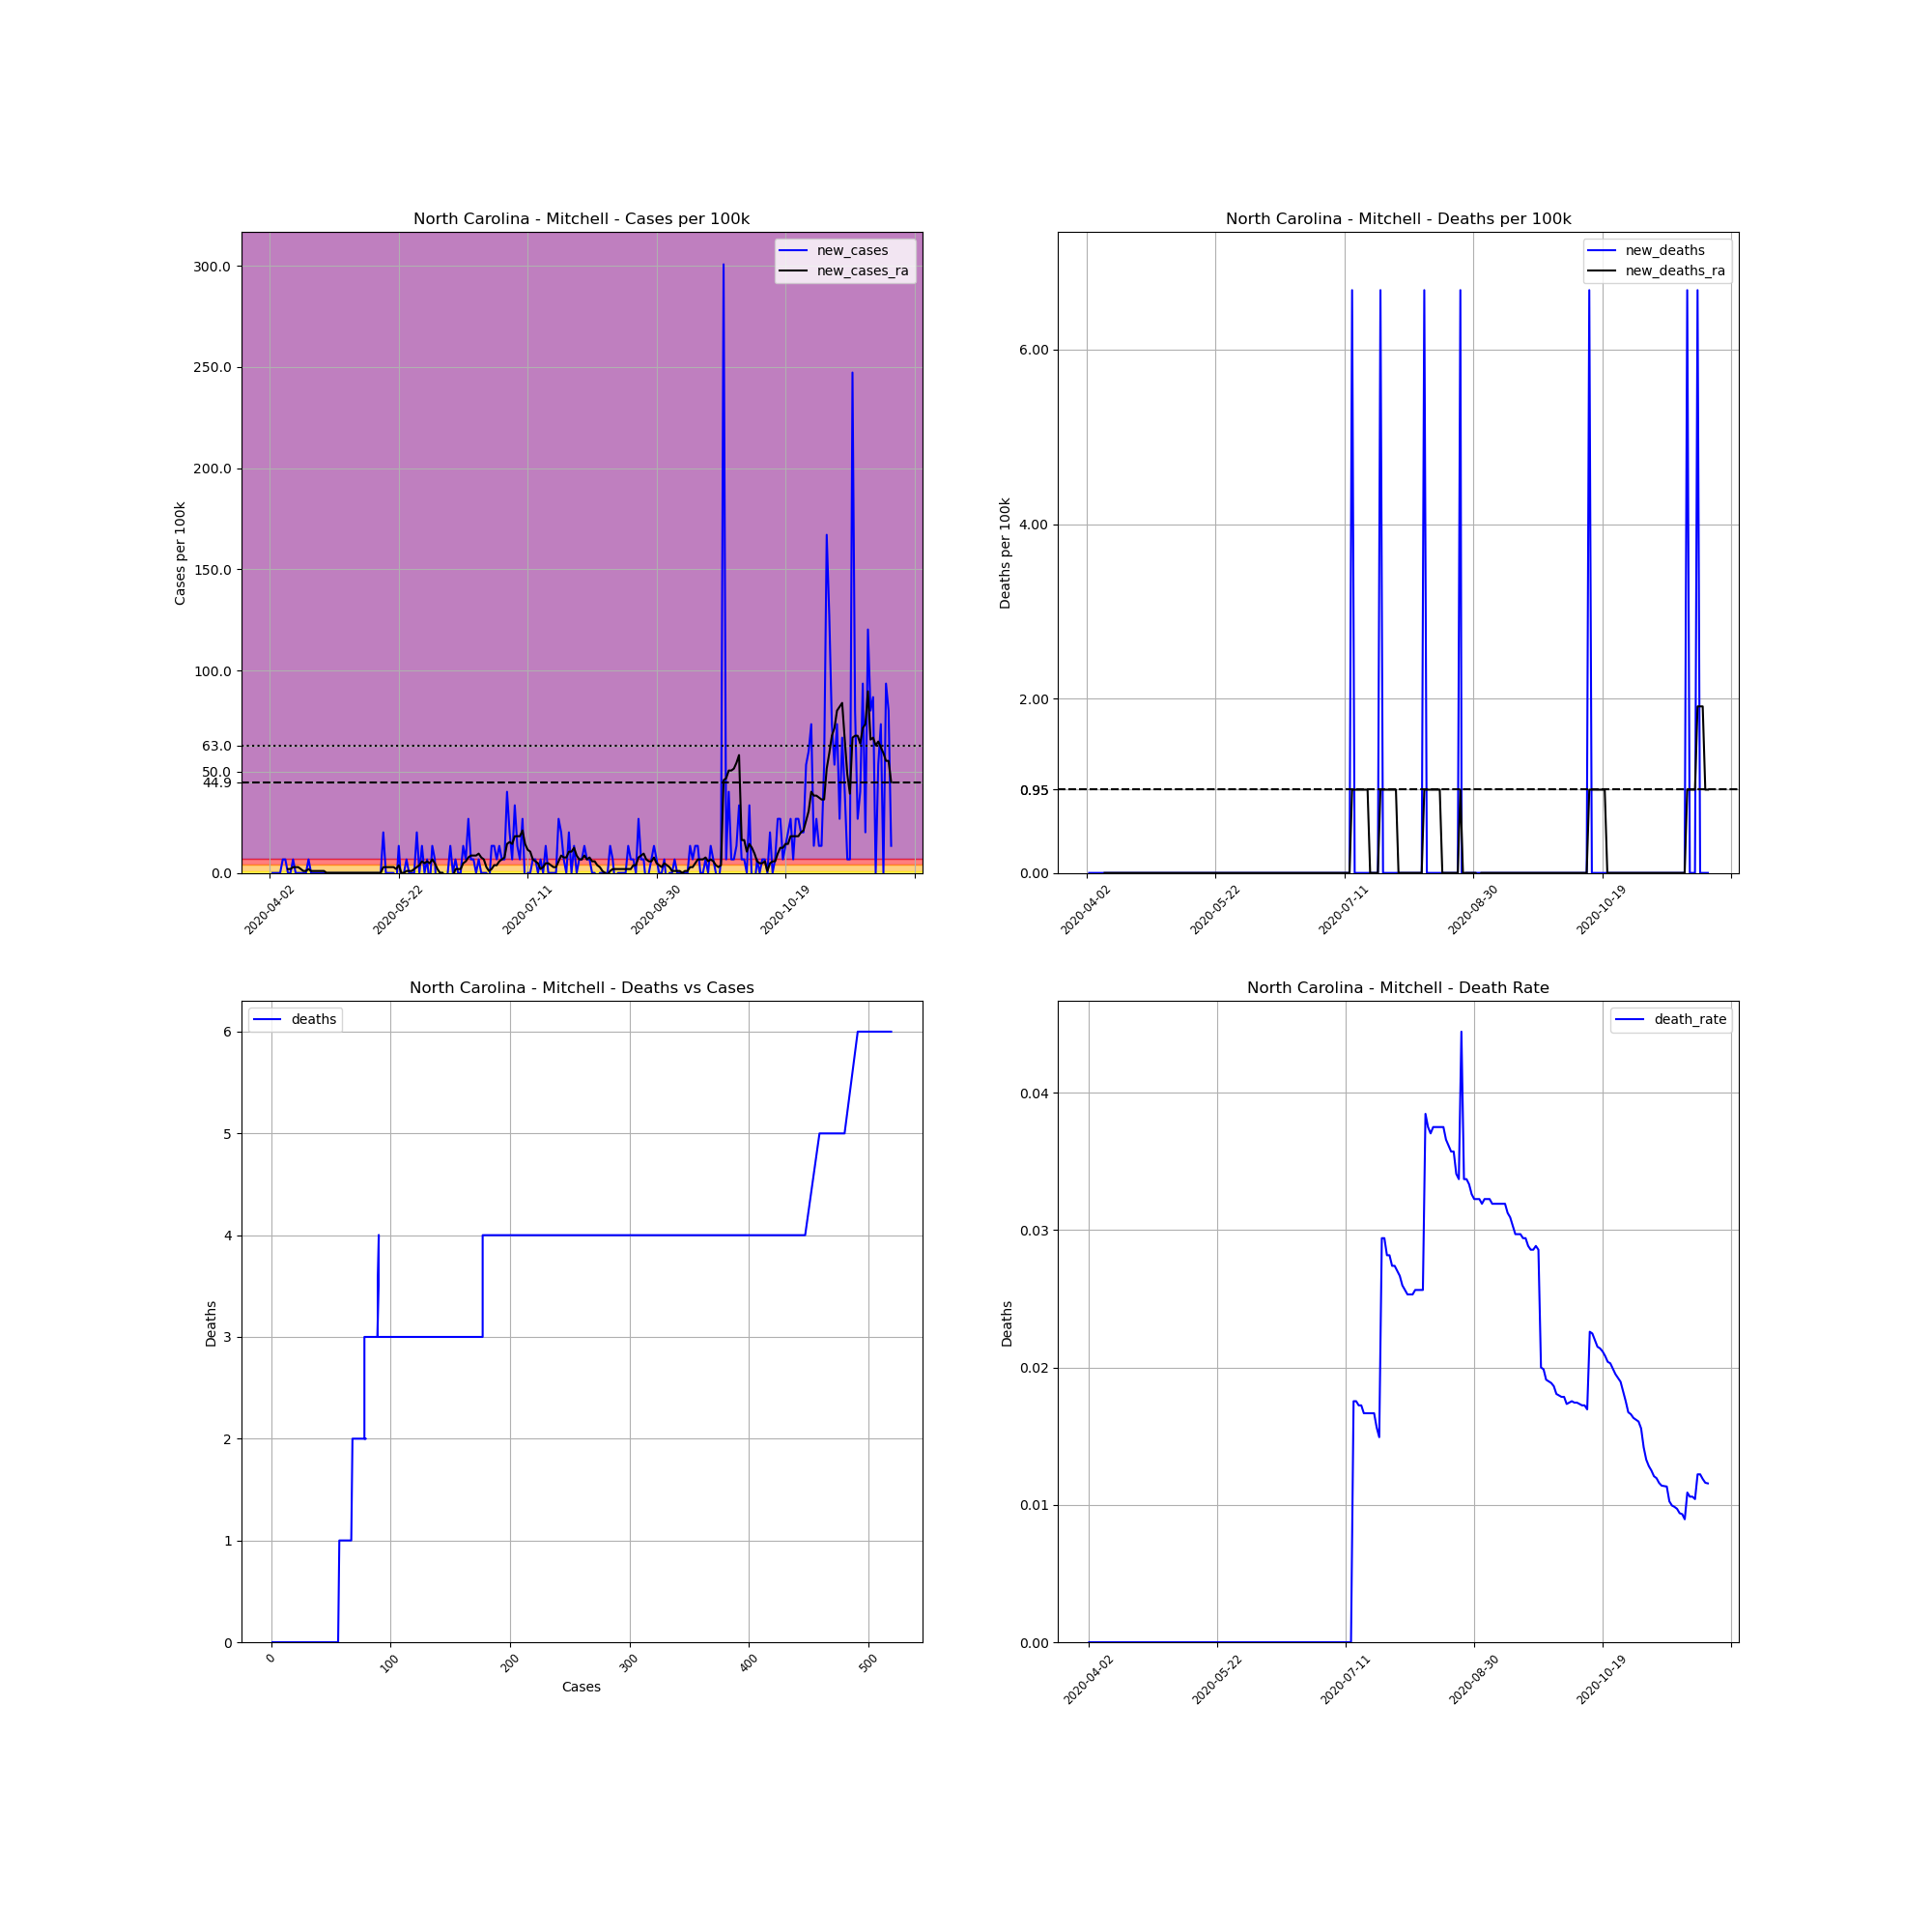

The data file committed next to this chart (first rows):
, date, county, state, fips, cases, deaths, COUNTY, STNAME, CTYNAME, POPESTIMATE2019, cases_per_100k, deaths_per_100k, death_rate, new_cases, new_deaths, new_cases_ra, new_deaths_ra
564858, 2020-04-02, Mitchell, North Carolina, 37121, 1, 0.0, 121, North Carolina, Mitchell, 14964, 6.683, 0.0, 0.0, , , , 
564859, 2020-04-03, Mitchell, North Carolina, 37121, 1, 0.0, 121, North Carolina, Mitchell, 14964, 6.683, 0.0, 0.0, 0.0, 0.0, , 
564860, 2020-04-04, Mitchell, North Carolina, 37121, 1, 0.0, 121, North Carolina, Mitchell, 14964, 6.683, 0.0, 0.0, 0.0, 0.0, , 
564861, 2020-04-05, Mitchell, North Carolina, 37121, 1, 0.0, 121, North Carolina, Mitchell, 14964, 6.683, 0.0, 0.0, 0.0, 0.0, , 
564862, 2020-04-06, Mitchell, North Carolina, 37121, 1, 0.0, 121, North Carolina, Mitchell, 14964, 6.683, 0.0, 0.0, 0.0, 0.0, , 
564863, 2020-04-07, Mitchell, North Carolina, 37121, 2, 0.0, 121, North Carolina, Mitchell, 14964, 13.37, 0.0, 0.0, 6.683, 0.0, , 
564864, 2020-04-08, Mitchell, North Carolina, 37121, 3, 0.0, 121, North Carolina, Mitchell, 14964, 20.05, 0.0, 0.0, 6.683, 0.0, , 
564865, 2020-04-09, Mitchell, North Carolina, 37121, 3, 0.0, 121, North Carolina, Mitchell, 14964, 20.05, 0.0, 0.0, 0.0, 0.0, 1.909, 0.0
564866, 2020-04-10, Mitchell, North Carolina, 37121, 3, 0.0, 121, North Carolina, Mitchell, 14964, 20.05, 0.0, 0.0, 0.0, 0.0, 1.909, 0.0
564867, 2020-04-11, Mitchell, North Carolina, 37121, 4, 0.0, 121, North Carolina, Mitchell, 14964, 26.73, 0.0, 0.0, 6.683, 0.0, 2.864, 0.0
564868, 2020-04-12, Mitchell, North Carolina, 37121, 4, 0.0, 121, North Carolina, Mitchell, 14964, 26.73, 0.0, 0.0, 0.0, 0.0, 2.864, 0.0
564869, 2020-04-13, Mitchell, North Carolina, 37121, 4, 0.0, 121, North Carolina, Mitchell, 14964, 26.73, 0.0, 0.0, 0.0, 0.0, 2.864, 0.0
564870, 2020-04-14, Mitchell, North Carolina, 37121, 4, 0.0, 121, North Carolina, Mitchell, 14964, 26.73, 0.0, 0.0, 0.0, 0.0, 1.909, 0.0
564871, 2020-04-15, Mitchell, North Carolina, 37121, 4, 0.0, 121, North Carolina, Mitchell, 14964, 26.73, 0.0, 0.0, 0.0, 0.0, 0.9547, 0.0
564872, 2020-04-16, Mitchell, North Carolina, 37121, 4, 0.0, 121, North Carolina, Mitchell, 14964, 26.73, 0.0, 0.0, 0.0, 0.0, 0.9547, 0.0
564873, 2020-04-17, Mitchell, North Carolina, 37121, 5, 0.0, 121, North Carolina, Mitchell, 14964, 33.41, 0.0, 0.0, 6.683, 0.0, 1.909, 0.0
564874, 2020-04-18, Mitchell, North Carolina, 37121, 5, 0.0, 121, North Carolina, Mitchell, 14964, 33.41, 0.0, 0.0, 0.0, 0.0, 0.9547, 0.0
564875, 2020-04-19, Mitchell, North Carolina, 37121, 5, 0.0, 121, North Carolina, Mitchell, 14964, 33.41, 0.0, 0.0, 0.0, 0.0, 0.9547, 0.0
564876, 2020-04-20, Mitchell, North Carolina, 37121, 5, 0.0, 121, North Carolina, Mitchell, 14964, 33.41, 0.0, 0.0, 0.0, 0.0, 0.9547, 0.0
564877, 2020-04-21, Mitchell, North Carolina, 37121, 5, 0.0, 121, North Carolina, Mitchell, 14964, 33.41, 0.0, 0.0, 0.0, 0.0, 0.9547, 0.0
564878, 2020-04-22, Mitchell, North Carolina, 37121, 5, 0.0, 121, North Carolina, Mitchell, 14964, 33.41, 0.0, 0.0, 0.0, 0.0, 0.9547, 0.0
564879, 2020-04-23, Mitchell, North Carolina, 37121, 5, 0.0, 121, North Carolina, Mitchell, 14964, 33.41, 0.0, 0.0, 0.0, 0.0, 0.9547, 0.0
564880, 2020-04-24, Mitchell, North Carolina, 37121, 5, 0.0, 121, North Carolina, Mitchell, 14964, 33.41, 0.0, 0.0, 0.0, 0.0, 2.5376526277146434e-16, 0.0
564881, 2020-04-25, Mitchell, North Carolina, 37121, 5, 0.0, 121, North Carolina, Mitchell, 14964, 33.41, 0.0, 0.0, 0.0, 0.0, 2.5376526277146434e-16, 0.0
564882, 2020-04-26, Mitchell, North Carolina, 37121, 5, 0.0, 121, North Carolina, Mitchell, 14964, 33.41, 0.0, 0.0, 0.0, 0.0, 2.5376526277146434e-16, 0.0
564883, 2020-04-27, Mitchell, North Carolina, 37121, 5, 0.0, 121, North Carolina, Mitchell, 14964, 33.41, 0.0, 0.0, 0.0, 0.0, 2.5376526277146434e-16, 0.0
564884, 2020-04-28, Mitchell, North Carolina, 37121, 5, 0.0, 121, North Carolina, Mitchell, 14964, 33.41, 0.0, 0.0, 0.0, 0.0, 2.5376526277146434e-16, 0.0
564885, 2020-04-29, Mitchell, North Carolina, 37121, 5, 0.0, 121, North Carolina, Mitchell, 14964, 33.41, 0.0, 0.0, 0.0, 0.0, 2.5376526277146434e-16, 0.0
564886, 2020-04-30, Mitchell, North Carolina, 37121, 5, 0.0, 121, North Carolina, Mitchell, 14964, 33.41, 0.0, 0.0, 0.0, 0.0, 2.5376526277146434e-16, 0.0
564887, 2020-05-01, Mitchell, North Carolina, 37121, 5, 0.0, 121, North Carolina, Mitchell, 14964, 33.41, 0.0, 0.0, 0.0, 0.0, 2.5376526277146434e-16, 0.0
564888, 2020-05-02, Mitchell, North Carolina, 37121, 5, 0.0, 121, North Carolina, Mitchell, 14964, 33.41, 0.0, 0.0, 0.0, 0.0, 2.5376526277146434e-16, 0.0
564889, 2020-05-03, Mitchell, North Carolina, 37121, 5, 0.0, 121, North Carolina, Mitchell, 14964, 33.41, 0.0, 0.0, 0.0, 0.0, 2.5376526277146434e-16, 0.0
564890, 2020-05-04, Mitchell, North Carolina, 37121, 5, 0.0, 121, North Carolina, Mitchell, 14964, 33.41, 0.0, 0.0, 0.0, 0.0, 2.5376526277146434e-16, 0.0
564891, 2020-05-05, Mitchell, North Carolina, 37121, 5, 0.0, 121, North Carolina, Mitchell, 14964, 33.41, 0.0, 0.0, 0.0, 0.0, 2.5376526277146434e-16, 0.0
564892, 2020-05-06, Mitchell, North Carolina, 37121, 5, 0.0, 121, North Carolina, Mitchell, 14964, 33.41, 0.0, 0.0, 0.0, 0.0, 2.5376526277146434e-16, 0.0
564893, 2020-05-07, Mitchell, North Carolina, 37121, 5, 0.0, 121, North Carolina, Mitchell, 14964, 33.41, 0.0, 0.0, 0.0, 0.0, 2.5376526277146434e-16, 0.0
564894, 2020-05-08, Mitchell, North Carolina, 37121, 5, 0.0, 121, North Carolina, Mitchell, 14964, 33.41, 0.0, 0.0, 0.0, 0.0, 2.5376526277146434e-16, 0.0
564895, 2020-05-09, Mitchell, North Carolina, 37121, 5, 0.0, 121, North Carolina, Mitchell, 14964, 33.41, 0.0, 0.0, 0.0, 0.0, 2.5376526277146434e-16, 0.0
564896, 2020-05-10, Mitchell, North Carolina, 37121, 5, 0.0, 121, North Carolina, Mitchell, 14964, 33.41, 0.0, 0.0, 0.0, 0.0, 2.5376526277146434e-16, 0.0
564897, 2020-05-11, Mitchell, North Carolina, 37121, 5, 0.0, 121, North Carolina, Mitchell, 14964, 33.41, 0.0, 0.0, 0.0, 0.0, 2.5376526277146434e-16, 0.0
564898, 2020-05-12, Mitchell, North Carolina, 37121, 5, 0.0, 121, North Carolina, Mitchell, 14964, 33.41, 0.0, 0.0, 0.0, 0.0, 2.5376526277146434e-16, 0.0
564899, 2020-05-13, Mitchell, North Carolina, 37121, 5, 0.0, 121, North Carolina, Mitchell, 14964, 33.41, 0.0, 0.0, 0.0, 0.0, 2.5376526277146434e-16, 0.0
564900, 2020-05-14, Mitchell, North Carolina, 37121, 5, 0.0, 121, North Carolina, Mitchell, 14964, 33.41, 0.0, 0.0, 0.0, 0.0, 2.5376526277146434e-16, 0.0
564901, 2020-05-15, Mitchell, North Carolina, 37121, 5, 0.0, 121, North Carolina, Mitchell, 14964, 33.41, 0.0, 0.0, 0.0, 0.0, 2.5376526277146434e-16, 0.0
564902, 2020-05-16, Mitchell, North Carolina, 37121, 8, 0.0, 121, North Carolina, Mitchell, 14964, 53.46, 0.0, 0.0, 20.05, 0.0, 2.864, 0.0
564903, 2020-05-17, Mitchell, North Carolina, 37121, 8, 0.0, 121, North Carolina, Mitchell, 14964, 53.46, 0.0, 0.0, 0.0, 0.0, 2.864, 0.0
564904, 2020-05-18, Mitchell, North Carolina, 37121, 8, 0.0, 121, North Carolina, Mitchell, 14964, 53.46, 0.0, 0.0, 0.0, 0.0, 2.864, 0.0
564905, 2020-05-19, Mitchell, North Carolina, 37121, 8, 0.0, 121, North Carolina, Mitchell, 14964, 53.46, 0.0, 0.0, 0.0, 0.0, 2.864, 0.0
564906, 2020-05-20, Mitchell, North Carolina, 37121, 8, 0.0, 121, North Carolina, Mitchell, 14964, 53.46, 0.0, 0.0, 0.0, 0.0, 2.864, 0.0
564907, 2020-05-21, Mitchell, North Carolina, 37121, 7, 0.0, 121, North Carolina, Mitchell, 14964, 46.78, 0.0, 0.0, -6.683, 0.0, 1.909, 0.0
564908, 2020-05-22, Mitchell, North Carolina, 37121, 9, 0.0, 121, North Carolina, Mitchell, 14964, 60.14, 0.0, 0.0, 13.37, 0.0, 3.819, 0.0
564909, 2020-05-23, Mitchell, North Carolina, 37121, 8, 0.0, 121, North Carolina, Mitchell, 14964, 53.46, 0.0, 0.0, -6.683, 0.0, 0.0, 0.0
564910, 2020-05-24, Mitchell, North Carolina, 37121, 8, 0.0, 121, North Carolina, Mitchell, 14964, 53.46, 0.0, 0.0, 0.0, 0.0, 0.0, 0.0
564911, 2020-05-25, Mitchell, North Carolina, 37121, 9, 0.0, 121, North Carolina, Mitchell, 14964, 60.14, 0.0, 0.0, 6.683, 0.0, 0.9547, 0.0
564912, 2020-05-26, Mitchell, North Carolina, 37121, 9, 0.0, 121, North Carolina, Mitchell, 14964, 60.14, 0.0, 0.0, 0.0, 0.0, 0.9547, 0.0
564913, 2020-05-27, Mitchell, North Carolina, 37121, 9, 0.0, 121, North Carolina, Mitchell, 14964, 60.14, 0.0, 0.0, 0.0, 0.0, 0.9547, 0.0
564914, 2020-05-28, Mitchell, North Carolina, 37121, 9, 0.0, 121, North Carolina, Mitchell, 14964, 60.14, 0.0, 0.0, 0.0, 0.0, 1.909, 0.0
564915, 2020-05-29, Mitchell, North Carolina, 37121, 12, 0.0, 121, North Carolina, Mitchell, 14964, 80.19, 0.0, 0.0, 20.05, 0.0, 2.864, 0.0
564916, 2020-05-30, Mitchell, North Carolina, 37121, 12, 0.0, 121, North Carolina, Mitchell, 14964, 80.19, 0.0, 0.0, 0.0, 0.0, 3.819, 0.0
564917, 2020-05-31, Mitchell, North Carolina, 37121, 14, 0.0, 121, North Carolina, Mitchell, 14964, 93.56, 0.0, 0.0, 13.37, 0.0, 5.728, 0.0
... 182 more rows
